2-way image classification set "Data" from GitHub (GustavoMourao/eye-Image-Analysis); label vocabulary: glaucoma, healthy.

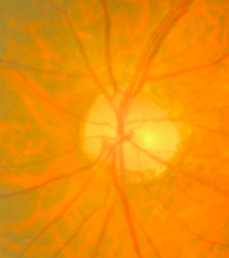
Label: healthy

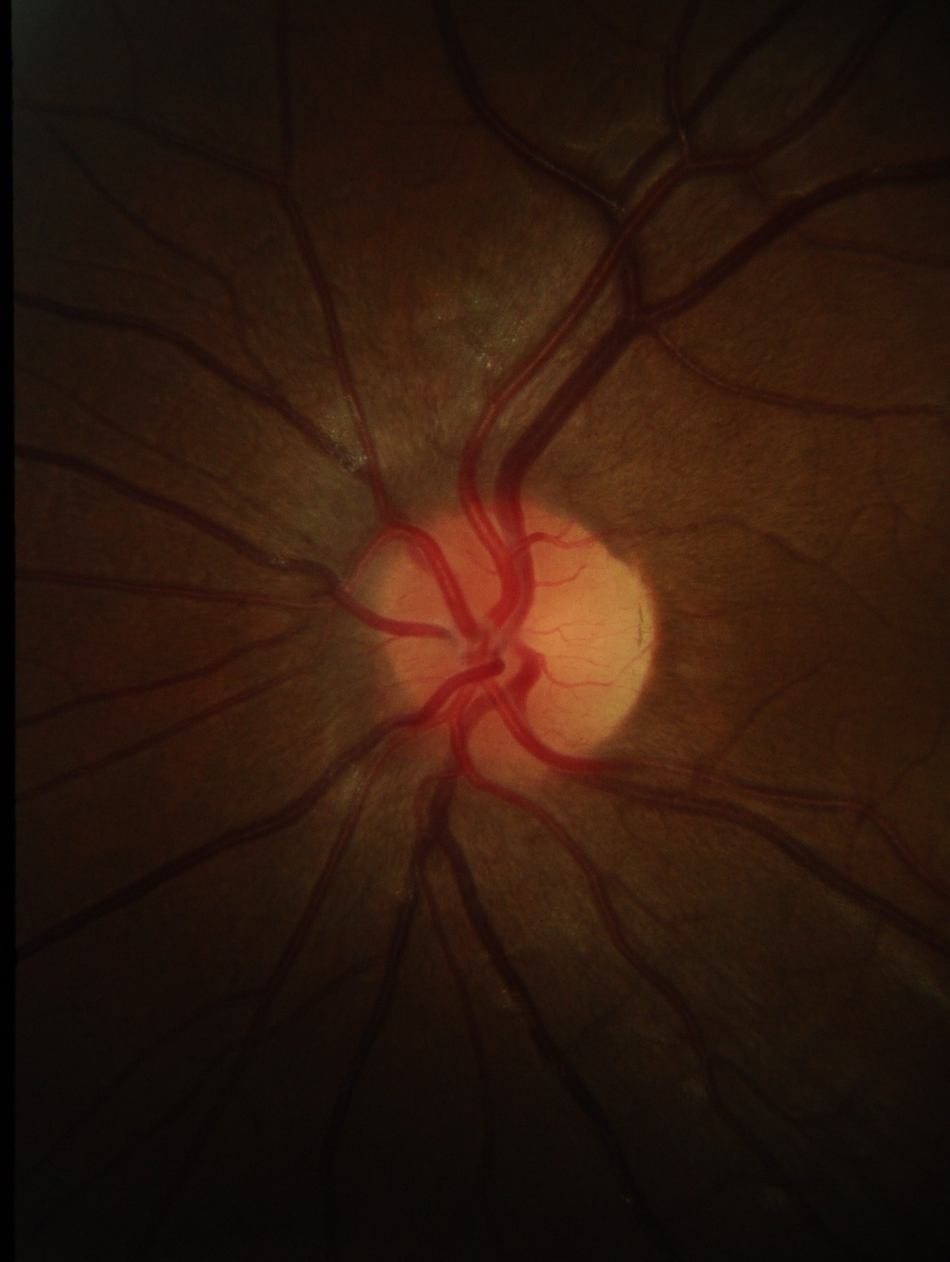
Label: healthy

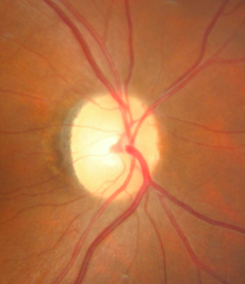
Label: glaucoma

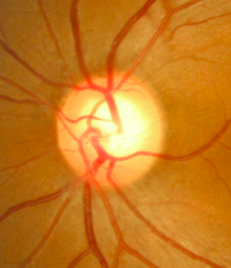
Label: healthy

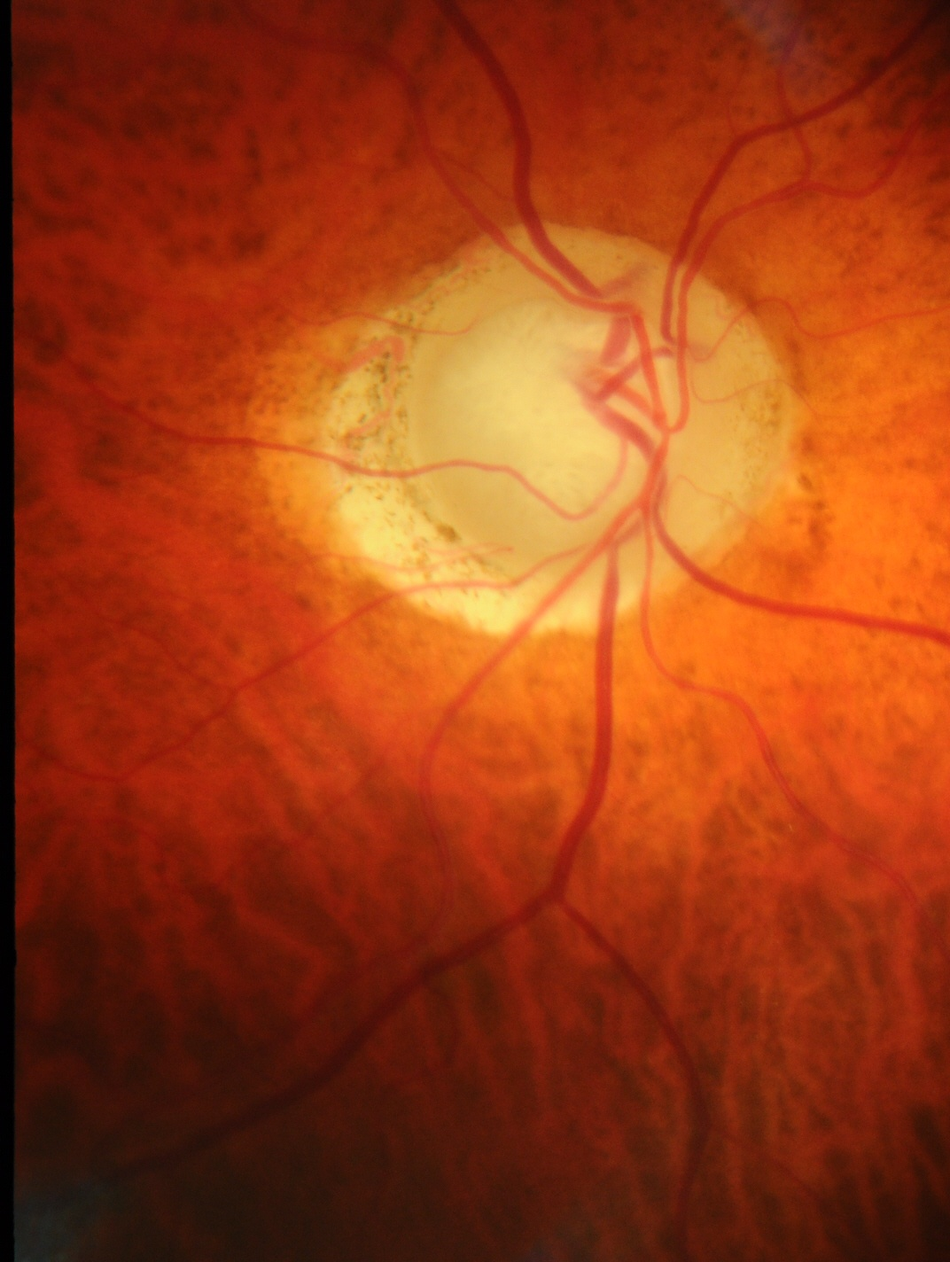
Label: glaucoma

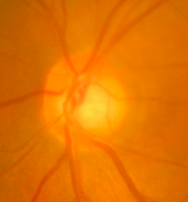
Label: glaucoma
